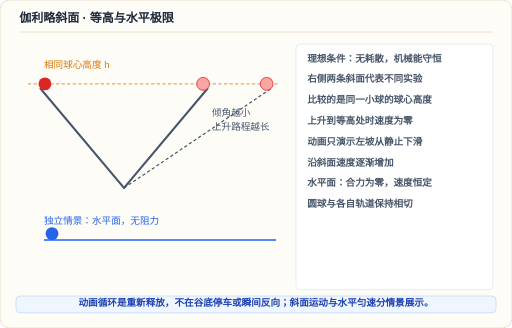
t = 0.00 s
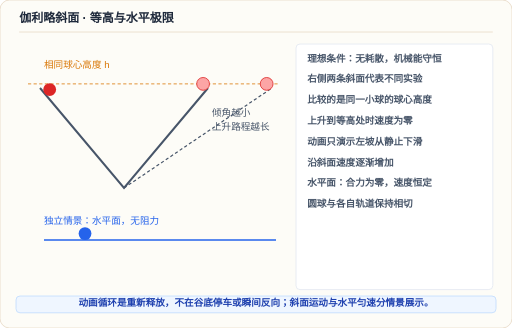
t = 0.69 s
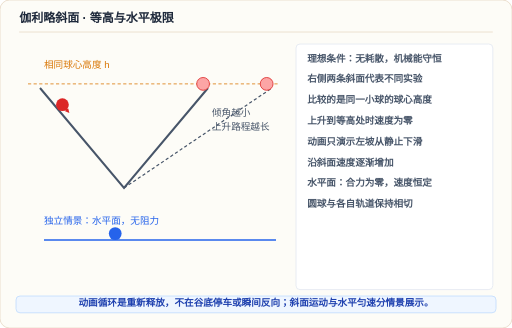
t = 1.32 s
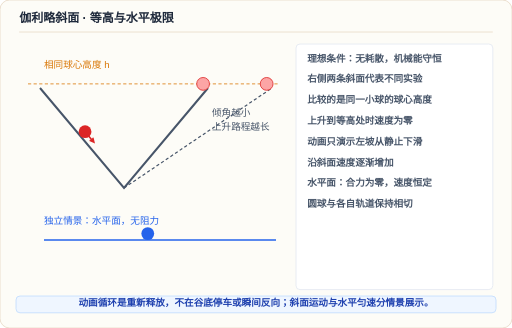
t = 2.00 s
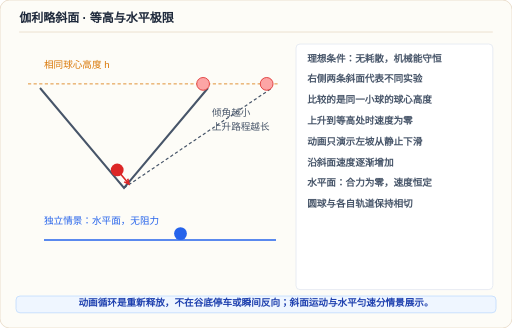
t = 2.68 s
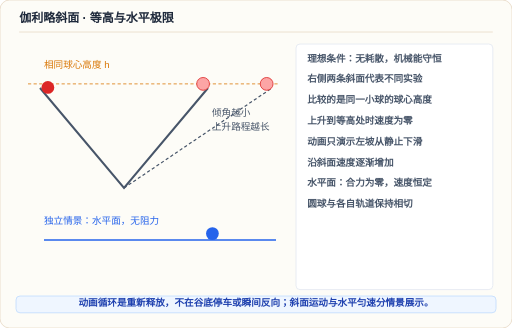
t = 3.34 s

The animated SVG that drew these frames (rendered in a browser with its animation timeline set to each time). Animation: 4 SMIL elements (animate=4); one cycle of 4.00 s, repeats indefinitely.

<svg xmlns="http://www.w3.org/2000/svg" viewBox="0 0 896 574" width="100%" height="100%" role="img" aria-labelledby="title desc">
<title id="title">伽利略斜面 · 等高与水平极限</title>
<desc id="desc">动画循环是重新释放，不在谷底停车或瞬间反向；斜面运动与水平匀速分情景展示。。动画与静态图使用相同物理模型；减少动态效果时显示静态示意。</desc>
<style>text{font-family:"Microsoft YaHei","PingFang SC",sans-serif}.still{display:none} @media(prefers-reduced-motion:reduce){.motion{display:none}.still{display:inline}}</style>
<g transform="scale(1.4)">
<rect x="0" y="0" width="640" height="410" rx="12" fill="#fdfcf7" stroke="#e7d8c4">
</rect>
<text x="24" y="28" fill="#1e293b" font-size="15" font-weight="800">伽利略斜面 · 等高与水平极限</text>
<line x1="24" y1="40" x2="616" y2="40" stroke="#e7d8c4" stroke-width="1">
</line>
<rect x="370" y="55" width="246" height="307" rx="5" fill="#fff" stroke="#e2e8f0">
</rect>
<text x="384" y="77" fill="#475569" font-size="12" font-weight="600">理想条件：无耗散，机械能守恒</text>
<text x="384" y="103" fill="#475569" font-size="12" font-weight="600">右侧两条斜面代表不同实验</text>
<text x="384" y="129" fill="#475569" font-size="12" font-weight="600">比较的是同一小球的球心高度</text>
<text x="384" y="155" fill="#475569" font-size="12" font-weight="600">上升到等高处时速度为零</text>
<text x="384" y="181" fill="#475569" font-size="12" font-weight="600">动画只演示左坡从静止下滑</text>
<text x="384" y="207" fill="#475569" font-size="12" font-weight="600">沿斜面速度逐渐增加</text>
<text x="384" y="233" fill="#475569" font-size="12" font-weight="600">水平面：合力为零，速度恒定</text>
<text x="384" y="259" fill="#475569" font-size="12" font-weight="600">圆球与各自轨道保持相切</text>
<path d="M 50 110 L 155 235 L 260 110" stroke="#475569" stroke-width="2.5" fill="none">
</path>
<path d="M 155 235 L 340 110" stroke="#475569" stroke-width="1.5" fill="none" stroke-dasharray="4 3">
</path>
<line x1="35" y1="104.8545" x2="350" y2="104.8545" stroke="#d97706" stroke-width="1" stroke-dasharray="4 3">
</line>
<text x="55" y="85" fill="#d97706" font-size="12" font-weight="500">相同球心高度 h</text>
<circle cx="253.8744" cy="104.8545" r="8" fill="#fca5a5" stroke="#dc2626">
</circle>
<circle cx="333.326" cy="104.8545" r="8" fill="#fca5a5" stroke="#dc2626">
</circle>
<text x="265" y="145" fill="#475569" font-size="12" font-weight="500">倾角越小</text>
<text x="265" y="162" fill="#475569" font-size="12" font-weight="500">上升路程越长</text>
<g class="motion">
<circle cx="56.1256" cy="104.8545" r="8" fill="#dc2626">
<animate attributeName="cx" values="56.1256;56.1325;56.1531;56.1874;56.2355;56.2973;56.3728;56.4621;56.5651;56.6818;56.8123;56.9565;57.1144;57.286;57.4714;57.6706;57.8834;58.11;58.3503;58.6044;58.8721;59.1537;59.4489;59.7579;60.0806;60.4171;60.7672;61.1312;61.5088;61.9002;62.3053;62.7241;63.1567;63.603;64.0631;64.5368;65.0243;65.5256;66.0405;66.5692;67.1117;67.6678;68.2377;68.8214;69.4187;70.0298;70.6547;71.2932;71.9455;72.6116;73.2913;73.9848;74.692;75.413;76.1477;76.8961;77.6583;78.4342;79.2238;80.0271;80.8442;81.675;82.5196;83.3779;84.2499;85.1357;86.0351;86.9483;87.8753;88.816;89.7704;90.7385;91.7204;92.716;93.7254;94.7484;95.7852;96.8358;97.9001;98.9781;100.0698;101.1753;102.2945;103.4274;104.5741;105.7345;106.9086;108.0965;109.2981;110.5134;111.7425;112.9853;114.2418;115.5121;116.796;118.0938;119.4052;120.7304;122.0693;123.422;124.7884;126.1685;127.5624;128.97;130.3913;131.8263;133.2751;134.7376;136.2139;137.7039;139.2076;140.725;142.2562;143.8011;145.3597;146.9321;148.5182;150.1181;151.7317;153.359;155" dur="2.8s" repeatCount="indefinite" calcMode="linear">
</animate>
<animate attributeName="cy" values="104.8545;104.8626;104.8872;104.928;104.9852;105.0588;105.1487;105.255;105.3776;105.5166;105.6719;105.8435;106.0315;106.2359;106.4566;106.6936;106.947;107.2168;107.5029;107.8053;108.1241;108.4593;108.8107;109.1786;109.5628;109.9633;110.3802;110.8134;111.263;111.7289;112.2112;112.7098;113.2248;113.7561;114.3038;114.8678;115.4481;116.0449;116.6579;117.2873;117.9331;118.5952;119.2736;119.9684;120.6796;121.4071;122.1509;122.9111;123.6877;124.4806;125.2898;126.1154;126.9573;127.8156;128.6902;129.5812;130.4886;131.4122;132.3523;133.3086;134.2814;135.2704;136.2758;137.2976;138.3357;139.3902;140.461;141.5482;142.6517;143.7715;144.9077;146.0603;147.2292;148.4144;149.616;150.834;152.0683;153.3189;154.5859;155.8693;157.1689;158.485;159.8174;161.1661;162.5312;163.9126;165.3104;166.7245;168.155;169.6018;171.065;172.5445;174.0404;175.5526;177.0811;178.626;180.1873;181.7649;183.3589;184.9692;186.5958;188.2388;189.8982;191.5739;193.2659;194.9743;196.6991;198.4402;200.1976;201.9714;203.7615;205.568;207.3908;209.23;211.0855;212.9574;214.8457;216.7502;218.6711;220.6084;222.562" dur="2.8s" repeatCount="indefinite" calcMode="linear">
</animate>
</circle>
<path d="M 56.1256 104.8545 L 56.1256 104.8545 M 56.1256 104.8545 L 56.1256 104.8545 L 56.1256 104.8545" stroke="#dc2626" fill="none" stroke-width="2">
<animate attributeName="d" values="M 56.1256 104.8545 L 56.1256 104.8545 M 56.1256 104.8545 L 56.1256 104.8545 L 56.1256 104.8545;M 56.1325 104.8626 L 56.2611 105.0158 M 56.1996 104.9891 L 56.2611 105.0158 L 56.2455 104.9505;M 56.1531 104.8872 L 56.4104 105.1934 M 56.2873 105.1401 L 56.4104 105.1934 L 56.3791 105.063;M 56.1874 104.928 L 56.5734 105.3875 M 56.3887 105.3075 L 56.5734 105.3875 L 56.5265 105.1917;M 56.2355 104.9852 L 56.7501 105.5978 M 56.5038 105.4912 L 56.7501 105.5978 L 56.6876 105.3369;M 56.2973 105.0588 L 56.9405 105.8245 M 56.6327 105.6913 L 56.9405 105.8245 L 56.8624 105.4983;M 56.3728 105.1487 L 57.1447 106.0676 M 56.7753 105.9077 L 57.1447 106.0676 L 57.0509 105.6761;M 56.4621 105.255 L 57.3626 106.327 M 56.9316 106.1405 L 57.3626 106.327 L 57.2532 105.8703;M 56.5651 105.3776 L 57.5942 106.6027 M 57.1017 106.3896 L 57.5942 106.6027 L 57.4692 106.0808;M 56.6818 105.5166 L 57.8396 106.8948 M 57.2855 106.655 L 57.8396 106.8948 L 57.699 106.3077;M 56.8123 105.6719 L 58.0987 107.2033 M 57.483 106.9368 L 58.0987 107.2033 L 57.9424 106.5509;M 56.9565 105.8435 L 58.3715 107.5281 M 57.6943 107.235 L 58.3715 107.5281 L 58.1997 106.8105;M 57.1144 106.0315 L 58.658 107.8692 M 57.9193 107.5495 L 58.658 107.8692 L 58.4706 107.0864;M 57.286 106.2359 L 58.9583 108.2267 M 58.158 107.8803 L 58.9583 108.2267 L 58.7553 107.3786;M 57.4714 106.4566 L 59.2724 108.6006 M 58.4105 108.2275 L 59.2724 108.6006 L 59.0537 107.6872;M 57.6706 106.6936 L 59.6001 108.9908 M 58.6767 108.5911 L 59.6001 108.9908 L 59.3658 108.0122;M 57.8834 106.947 L 59.9416 109.3973 M 58.9566 108.971 L 59.9416 109.3973 L 59.6917 108.3535;M 58.11 107.2168 L 60.2968 109.8202 M 59.2503 109.3672 L 60.2968 109.8202 L 60.0313 108.7111;M 58.3503 107.5029 L 60.6658 110.2594 M 59.5577 109.7798 L 60.6658 110.2594 L 60.3846 109.0851;M 58.6044 107.8053 L 61.0485 110.715 M 59.8788 110.2087 L 61.0485 110.715 L 60.7517 109.4755;M 58.8721 108.1241 L 61.4449 111.1869 M 60.2137 110.654 L 61.4449 111.1869 L 61.1325 109.8822;M 59.1537 108.4593 L 61.8551 111.6752 M 60.5623 111.1156 L 61.8551 111.6752 L 61.527 110.3052;M 59.4489 108.8107 L 62.279 112.1798 M 60.9246 111.5936 L 62.279 112.1798 L 61.9353 110.7446;M 59.7579 109.1786 L 62.7166 112.7008 M 61.3006 112.088 L 62.7166 112.7008 L 62.3573 111.2003;M 60.0806 109.5628 L 63.1679 113.2381 M 61.6904 112.5986 L 63.1679 113.2381 L 62.793 111.6724;M 60.4171 109.9633 L 63.633 113.7918 M 62.094 113.1257 L 63.633 113.7918 L 63.2425 112.1609;M 60.7672 110.3802 L 64.1118 114.3618 M 62.5112 113.669 L 64.1118 114.3618 L 63.7057 112.6657;M 61.1312 110.8134 L 64.6044 114.9482 M 62.9422 114.2288 L 64.6044 114.9482 L 64.1826 113.1868;M 61.5088 111.263 L 65.1107 115.5509 M 63.3869 114.8048 L 65.1107 115.5509 L 64.6733 113.7243;M 61.9002 111.7289 L 65.6307 116.17 M 63.8454 115.3973 L 65.6307 116.17 L 65.1777 114.2781;M 62.3053 112.2112 L 66.1644 116.8054 M 64.3176 116.006 L 66.1644 116.8054 L 65.6958 114.8483;M 62.7241 112.7098 L 66.7119 117.4572 M 64.8035 116.6311 L 66.7119 117.4572 L 66.2277 115.4348;M 63.1567 113.2248 L 67.2731 118.1253 M 65.3031 117.2726 L 67.2731 118.1253 L 66.7733 116.0377;M 63.603 113.7561 L 67.8481 118.8098 M 65.8165 117.9304 L 67.8481 118.8098 L 67.3326 116.6569;M 64.0631 114.3038 L 68.4368 119.5106 M 66.3436 118.6046 L 68.4368 119.5106 L 67.9057 117.2925;M 64.5368 114.8678 L 69.0392 120.2277 M 66.8845 119.2951 L 69.0392 120.2277 L 68.4925 117.9444;M 65.0243 115.4481 L 69.6553 120.9612 M 67.4391 120.0019 L 69.6553 120.9612 L 69.093 118.6126;M 65.5256 116.0449 L 70.2852 121.7111 M 68.0074 120.7252 L 70.2852 121.7111 L 69.7072 119.2973;M 66.0405 116.6579 L 70.9288 122.4773 M 68.5894 121.4647 L 70.9288 122.4773 L 70.3352 119.9982;M 66.5692 117.2873 L 71.5861 123.2598 M 69.1852 122.2206 L 71.5861 123.2598 L 70.9769 120.7155;M 67.1117 117.9331 L 72.2572 124.0587 M 69.7947 122.9929 L 72.2572 124.0587 L 71.6324 121.4492;M 67.6678 118.5952 L 72.942 124.874 M 70.418 123.7815 L 72.942 124.874 L 72.3016 122.1992;M 68.2377 119.2736 L 73.6406 125.7056 M 71.0549 124.5864 L 73.6406 125.7056 L 72.9845 122.9656;M 68.8214 119.9684 L 74.3528 126.5535 M 71.7056 125.4077 L 74.3528 126.5535 L 73.6812 123.7483;M 69.4187 120.6796 L 75.0788 127.4178 M 72.3701 126.2453 L 75.0788 127.4178 L 74.3915 124.5473;M 70.0298 121.4071 L 75.8186 128.2984 M 73.0483 127.0993 L 75.8186 128.2984 L 75.1157 125.3627;M 70.6547 122.1509 L 76.572 129.1954 M 73.7402 127.9697 L 76.572 129.1954 L 75.8535 126.1945;M 71.2932 122.9111 L 77.3392 130.1088 M 74.4458 128.8564 L 77.3392 130.1088 L 76.6051 127.0426;M 71.9455 123.6877 L 78.1202 131.0384 M 75.1652 129.7594 L 78.1202 131.0384 L 77.3704 127.907;M 72.6116 124.4806 L 78.9148 131.9845 M 75.8983 130.6788 L 78.9148 131.9845 L 78.1494 128.7878;M 73.2913 125.2898 L 79.7232 132.9469 M 76.6451 131.6145 L 79.7232 132.9469 L 78.9422 129.685;M 73.9848 126.1154 L 80.5454 133.9256 M 77.4057 132.5666 L 80.5454 133.9256 L 79.7487 130.5984;M 74.692 126.9573 L 81.3812 134.9207 M 78.18 133.535 L 81.3812 134.9207 L 80.569 131.5283;M 75.413 127.8156 L 82.2308 135.9321 M 78.968 134.5198 L 82.2308 135.9321 L 81.403 132.4745;M 76.1477 128.6902 L 83.0942 136.9599 M 79.7698 135.5209 L 83.0942 136.9599 L 82.2507 133.437;M 76.8961 129.5812 L 83.9712 138.004 M 80.5853 136.5384 L 83.9712 138.004 L 83.1121 134.4159;M 77.6583 130.4886 L 84.862 139.0645 M 81.4145 137.5722 L 84.862 139.0645 L 83.9873 135.4111;M 78.4342 131.4122 L 85.7666 140.1413 M 82.2575 138.6224 L 85.7666 140.1413 L 84.8762 136.4227;M 79.2238 132.3523 L 86.6848 141.2344 M 83.1142 139.6889 L 86.6848 141.2344 L 85.7788 137.4506;M 80.0271 133.3086 L 87.6168 142.344 M 83.9846 140.7718 L 87.6168 142.344 L 86.6952 138.4949;M 80.8442 134.2814 L 88.5625 143.4698 M 84.8688 141.871 L 88.5625 143.4698 L 87.6253 139.5555;M 81.675 135.2704 L 89.522 144.612 M 85.7667 142.9866 L 89.522 144.612 L 88.5691 140.6325;M 82.5196 136.2758 L 90.4952 145.7706 M 86.6783 144.1185 L 90.4952 145.7706 L 89.5267 141.7258;M 83.3779 137.2976 L 91.4821 146.9455 M 87.6037 145.2668 L 91.4821 146.9455 L 90.498 142.8355;M 84.2499 138.3357 L 92.4828 148.1368 M 88.5427 146.4314 L 92.4828 148.1368 L 91.4831 143.9615;M 85.1357 139.3902 L 93.4971 149.3444 M 89.4956 147.6123 L 93.4971 149.3444 L 92.4818 145.1039;M 86.0351 140.461 L 94.5253 150.5683 M 90.4621 148.8096 L 94.5253 150.5683 L 93.4943 146.2626;M 86.9483 141.5482 L 95.5671 151.8086 M 91.4424 150.0233 L 95.5671 151.8086 L 94.5206 147.4377;M 87.8753 142.6517 L 96.6227 153.0653 M 92.4364 151.2533 L 96.6227 153.0653 L 95.5605 148.6291;M 88.816 143.7715 L 97.692 154.3383 M 93.4442 152.4996 L 97.692 154.3383 L 96.6142 149.8368;M 89.7704 144.9077 L 98.7751 155.6276 M 94.4657 153.7623 L 98.7751 155.6276 L 97.6816 151.0609;M 90.7385 146.0603 L 99.8719 156.9333 M 95.5009 155.0414 L 99.8719 156.9333 L 98.7628 152.3014;M 91.7204 147.2292 L 100.9824 158.2553 M 96.5499 156.3368 L 100.9824 158.2553 L 99.8577 153.5582;M 92.716 148.4144 L 102.1066 159.5937 M 97.6125 157.6485 L 102.1066 159.5937 L 100.9663 154.8314;M 93.7254 149.616 L 103.2446 160.9485 M 98.689 158.9766 L 103.2446 160.9485 L 102.0887 156.1209;M 94.7484 150.834 L 104.3963 162.3196 M 99.7791 160.3211 L 104.3963 162.3196 L 103.2248 157.4267;M 95.7852 152.0683 L 105.5618 163.707 M 100.883 161.6819 L 105.5618 163.707 L 104.3746 158.7489;M 96.8358 153.3189 L 106.7409 165.1108 M 102.0006 163.059 L 106.7409 165.1108 L 105.5382 160.0874;M 97.9001 154.5859 L 107.9339 166.5309 M 103.132 164.4525 L 107.9339 166.5309 L 106.7155 161.4423;M 98.9781 155.8693 L 109.1405 167.9674 M 104.277 165.8623 L 109.1405 167.9674 L 107.9065 162.8136;M 100.0698 157.1689 L 110.3609 169.4202 M 105.4359 167.2885 L 110.3609 169.4202 L 109.1112 164.2012;M 101.1753 158.485 L 111.595 170.8894 M 106.6084 168.731 L 111.595 170.8894 L 110.3297 165.6051;M 102.2945 159.8174 L 112.8428 172.3749 M 107.7947 170.1899 L 112.8428 172.3749 L 111.562 167.0254;M 103.4274 161.1661 L 114.1044 173.8768 M 108.9947 171.6651 L 114.1044 173.8768 L 112.8079 168.462;M 104.5741 162.5312 L 115.3797 175.395 M 110.2084 173.1567 L 115.3797 175.395 L 114.0676 169.915;M 105.7345 163.9126 L 116.6687 176.9296 M 111.4359 174.6646 L 116.6687 176.9296 L 115.341 171.3844;M 106.9086 165.3104 L 117.9715 178.4805 M 112.6771 176.1889 L 117.9715 178.4805 L 116.6282 172.87;M 108.0965 166.7245 L 119.288 180.0478 M 113.9321 177.7295 L 119.288 180.0478 L 117.929 174.3721;M 109.2981 168.155 L 120.6183 181.6314 M 115.2007 179.2865 L 120.6183 181.6314 L 119.2437 175.8904;M 110.5134 169.6018 L 121.9622 183.2313 M 116.4831 180.8598 L 121.9622 183.2313 L 120.572 177.4252;M 111.7425 171.065 L 123.3199 184.8477 M 117.7793 182.4495 L 123.3199 184.8477 L 121.9141 178.9762;M 112.9853 172.5445 L 124.6914 186.4803 M 119.0892 184.0555 L 124.6914 186.4803 L 123.2699 180.5437;M 114.2418 174.0404 L 126.0765 188.1293 M 120.4128 185.6778 L 126.0765 188.1293 L 124.6395 182.1274;M 115.5121 175.5526 L 127.4754 189.7947 M 121.7501 187.3166 L 127.4754 189.7947 L 126.0227 183.7275;M 116.796 177.0811 L 128.8881 191.4764 M 123.1012 188.9716 L 128.8881 191.4764 L 127.4197 185.344;M 118.0938 178.626 L 130.3144 193.1744 M 124.466 190.643 L 130.3144 193.1744 L 128.8305 186.9768;M 119.4052 180.1873 L 131.7545 194.8888 M 125.8445 192.3308 L 131.7545 194.8888 L 130.255 188.626;M 120.7304 181.7649 L 133.2083 196.6196 M 127.2368 194.0349 L 133.2083 196.6196 L 131.6932 190.2915;M 122.0693 183.3589 L 134.6759 198.3667 M 128.6428 195.7553 L 134.6759 198.3667 L 133.1451 191.9734;M 123.422 184.9692 L 136.1572 200.1301 M 130.0625 197.4921 L 136.1572 200.1301 L 134.6108 193.6716;M 124.7884 186.5958 L 137.6522 201.9099 M 131.496 199.2453 L 137.6522 201.9099 L 136.0902 195.3861;M 126.1685 188.2388 L 139.161 203.7061 M 133.0047 201.0414 L 139.161 203.7061 L 137.599 197.1823;M 127.5624 189.8982 L 140.6835 205.5186 M 134.5272 202.8539 L 140.6835 205.5186 L 139.1214 198.9948;M 128.97 191.5739 L 142.2197 207.3474 M 136.0634 204.6827 L 142.2197 207.3474 L 140.6577 200.8236;M 130.3913 193.2659 L 143.7697 209.1926 M 137.6134 206.5279 L 143.7697 209.1926 L 142.2076 202.6688;M 131.8263 194.9743 L 145.3334 211.0541 M 139.1771 208.3895 L 145.3334 211.0541 L 143.7713 204.5303;M 133.2751 196.6991 L 146.9108 212.932 M 140.7545 210.2674 L 146.9108 212.932 L 145.3487 206.4082;M 134.7376 198.4402 L 148.5019 214.8262 M 142.3457 212.1616 L 148.5019 214.8262 L 146.9399 208.3024;M 136.2139 200.1976 L 150.1068 216.7368 M 143.9506 214.0722 L 150.1068 216.7368 L 148.5448 210.213;M 137.7039 201.9714 L 151.7254 218.6638 M 145.5692 215.9991 L 151.7254 218.6638 L 150.1634 212.1399;M 139.2076 203.7615 L 153.3578 220.607 M 147.2015 217.9424 L 153.3578 220.607 L 151.7958 214.0832;M 140.725 205.568 L 155.0039 222.5667 M 148.8476 219.902 L 155.0039 222.5667 L 153.4418 216.0428;M 142.2562 207.3908 L 156.6637 224.5426 M 150.5074 221.878 L 156.6637 224.5426 L 155.1017 218.0188;M 143.8011 209.23 L 158.3372 226.5349 M 152.181 223.8703 L 158.3372 226.5349 L 156.7752 220.0111;M 145.3597 211.0855 L 160.0245 228.5436 M 153.8683 225.879 L 160.0245 228.5436 L 158.4625 222.0198;M 146.9321 212.9574 L 161.7255 230.5686 M 155.5693 227.904 L 161.7255 230.5686 L 160.1635 224.0448;M 148.5182 214.8457 L 163.4403 232.61 M 157.284 229.9454 L 163.4403 232.61 L 161.8783 226.0862;M 150.1181 216.7502 L 165.1688 234.6677 M 159.0125 232.0031 L 165.1688 234.6677 L 163.6067 228.1439;M 151.7317 218.6711 L 166.911 236.7418 M 160.7547 234.0771 L 166.911 236.7418 L 165.3489 230.218;M 153.359 220.6084 L 168.6669 238.8322 M 162.5107 236.1675 L 168.6669 238.8322 L 167.1049 232.3084;M 155 222.562 L 170.4366 240.939 M 164.2803 238.2743 L 170.4366 240.939 L 168.8746 234.4151" dur="2.8s" repeatCount="indefinite" calcMode="linear">
</animate>
</path>
</g>
<g class="still">
<circle cx="56.1256" cy="104.8545" r="8" fill="#dc2626">
</circle>
<path d="M 56.1256 104.8545 L 56.1256 104.8545 M 56.1256 104.8545 L 56.1256 104.8545 L 56.1256 104.8545" stroke="#dc2626" fill="none" stroke-width="2">
</path>
</g>
<line x1="55" y1="300" x2="345" y2="300" stroke="#2563eb" stroke-width="2">
</line>
<text x="55" y="280" fill="#2563eb" font-size="12" font-weight="500">独立情景：水平面，无阻力</text>
<g class="motion">
<circle cx="65" cy="292" r="8" fill="#2563eb">
<animate attributeName="cx" values="65;67;69;71;73;75;77;79;81;83;85;87;89;91;93;95;97;99;101;103;105;107;109;111;113;115;117;119;121;123;125;127;129;131;133;135;137;139;141;143;145;147;149;151;153;155;157;159;161;163;165;167;169;171;173;175;177;179;181;183;185;187;189;191;193;195;197;199;201;203;205;207;209;211;213;215;217;219;221;223;225;227;229;231;233;235;237;239;241;243;245;247;249;251;253;255;257;259;261;263;265;267;269;271;273;275;277;279;281;283;285;287;289;291;293;295;297;299;301;303;305" dur="4s" repeatCount="indefinite" calcMode="linear">
</animate>
</circle>
</g>
<g class="still">
<circle cx="65" cy="292" r="8" fill="#2563eb">
</circle>
</g>
<rect x="20" y="370" width="600" height="21" rx="5" fill="#eff6ff" stroke="#bfdbfe">
</rect>
<text x="320" y="383" fill="#1e40af" font-size="12" font-weight="600" text-anchor="middle">动画循环是重新释放，不在谷底停车或瞬间反向；斜面运动与水平匀速分情景展示。</text>
</g>
</svg>
